Run: headless pygame with SDL's dummy video driver; simulated clock (each Clock.tick advances the game by its frame time, no real sleeping); random seed 0; keys injected as events and as key.get_pressed() state; no mouse input.
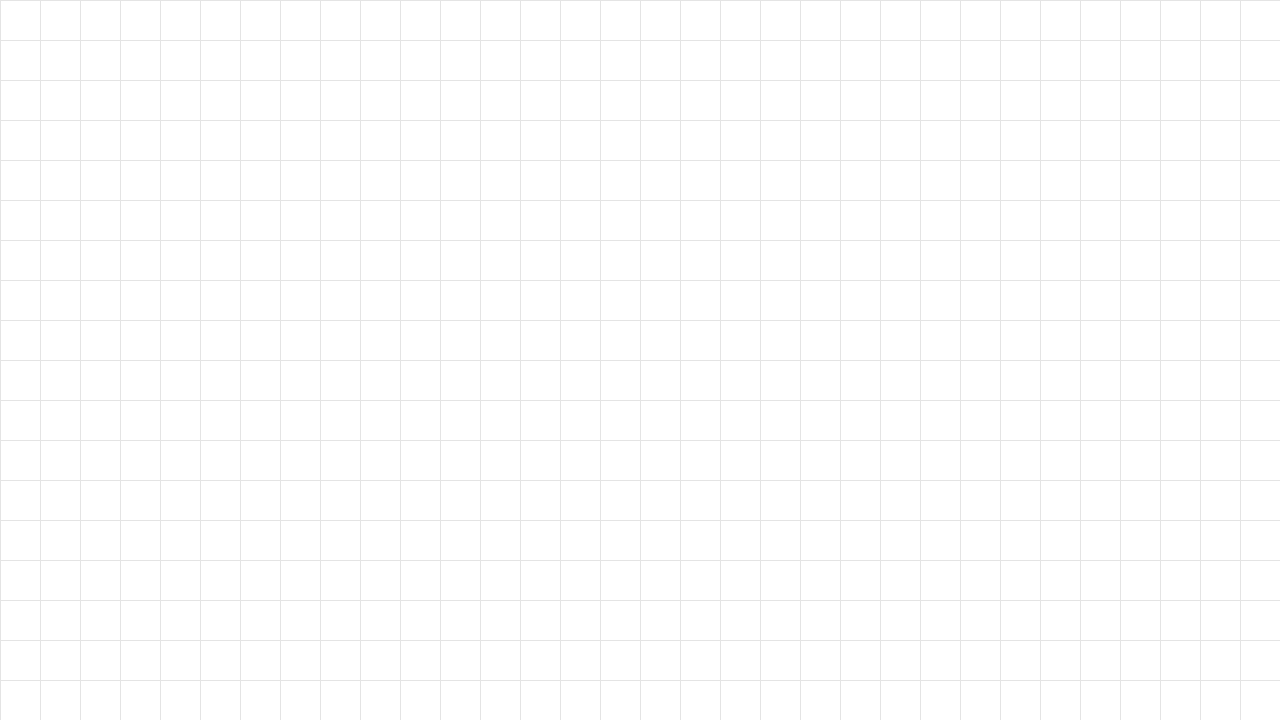
Frame 1 of 4 · flips 1–60 · no input
Frame 2 of 4 · flips 61–180 · tapped SPACE, RETURN · held RIGHT (→), D · screen unchanged from frame 1, image omitted
Frame 3 of 4 · flips 181–300 · held DOWN (↓), S · screen unchanged from frame 2, image omitted
Frame 4 of 4 · flips 301–420 · held LEFT (←), A, UP (↑), W · screen unchanged from frame 3, image omitted

The pygame program that drew these frames:

# Example file showing a basic pygame "game loop"
import pygame
# Main atributes
width, heigth = 1280, 720

# pygame setup
pygame.init()
screen = pygame.display.set_mode((width, heigth))
clock = pygame.time.Clock()
running = True
# COLORS
GREY = (228,228,228)
# lines
screen.fill("white")
for x in range(0, width, 40):
    pygame.draw.line(screen, GREY, [x, 0], [x, heigth])
for y in range(0, heigth, 40):
    pygame.draw.line(screen, GREY, [0, y], [width, y])

while running:
    # poll for events
    # pygame.QUIT event means the user clicked X to close your window
    for event in pygame.event.get():
        if event.type == pygame.QUIT:
            running = False

    # fill the screen with a color to wipe away anything from last frame


    # RENDER YOUR GAME HERE

    # flip() the display to put your work on screen
    pygame.display.flip()

    clock.tick(60)  # limits FPS to 60

pygame.quit()
